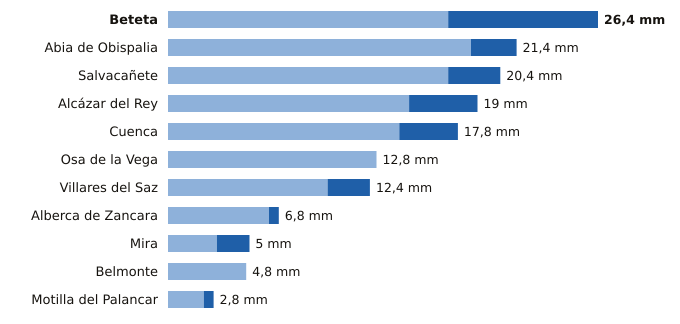

Source data for this figure (header and first rows):
estacion, provincia, indicativo, mm_6_dias_anteriores, mm_hoy, mm_7_dias, horas_de_hoy
Beteta, Cuenca, 3040Y, 17.2, 9.2, 26.4, 16
Abia de Obispalia, Cuenca, 4070Y, 18.6, 2.8, 21.4, 15
Salvacañete, Cuenca, 8210Y, 17.2, 3.2, 20.4, 14
Alcázar del Rey, Cuenca, 4051Y, 14.8, 4.2, 19.0, 17
Cuenca, Cuenca, 8096, 14.2, 3.6, 17.8, 17
Osa de la Vega, Cuenca, 4093Y, 12.8, 0.0, 12.8, 16
Villares del Saz, Cuenca, 4075Y, 9.8, 2.6, 12.4, 15
Alberca de Zancara, Cuenca, 4089A, 6.2, 0.6, 6.8, 15
Mira, Cuenca, 8245Y, 3.0, 2.0, 5.0, 17
Belmonte, Cuenca, 4095Y, 4.8, 0.0, 4.8, 14
Motilla del Palancar, Cuenca, 8155Y, 2.2, 0.6, 2.8, 16
